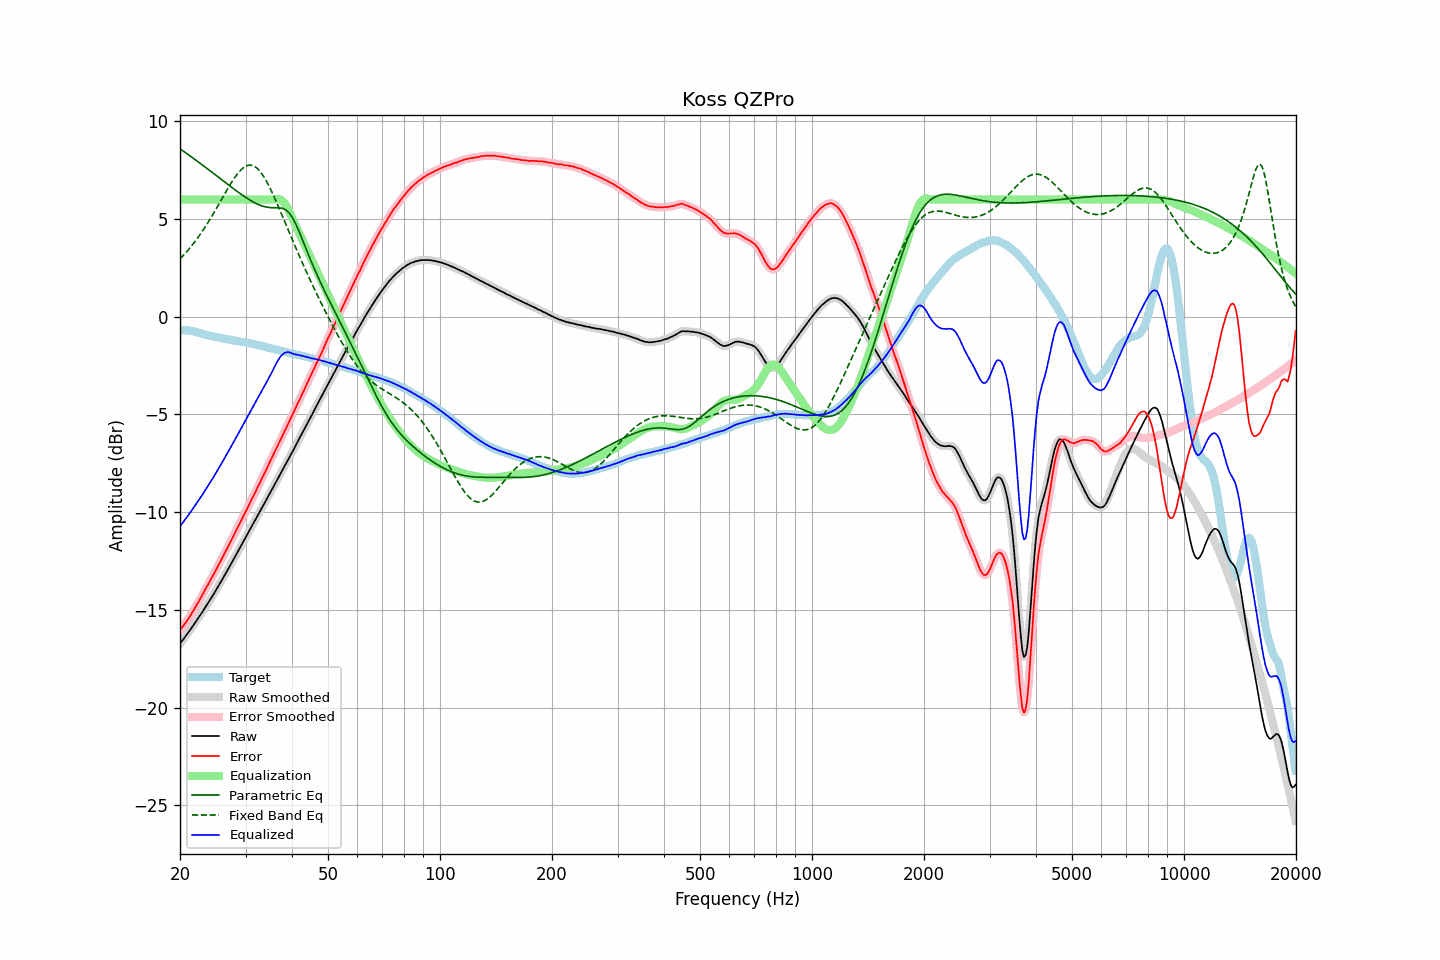

Values plotted in this chart, from the file beside it:
frequency, raw, error, smoothed, error_smoothed, equalization, parametric_eq, fixed_band_eq, equalized_raw, equalized_smoothed, target
20.00, -16.74, -16.05, -16.73, -16.04, 6.00, 8.59, 2.96, -10.74, -10.73, -0.69
20.20, -16.62, -15.93, -16.62, -15.93, 6.00, 8.54, 3.04, -10.62, -10.62, -0.69
20.40, -16.52, -15.83, -16.51, -15.82, 6.00, 8.48, 3.13, -10.52, -10.51, -0.69
20.61, -16.40, -15.71, -16.40, -15.71, 6.00, 8.42, 3.22, -10.40, -10.40, -0.69
20.81, -16.29, -15.59, -16.29, -15.60, 6.00, 8.36, 3.31, -10.29, -10.29, -0.69
21.02, -16.18, -15.48, -16.17, -15.48, 6.00, 8.30, 3.41, -10.18, -10.17, -0.69
21.23, -16.06, -15.34, -16.06, -15.35, 6.00, 8.25, 3.50, -10.06, -10.06, -0.71
21.44, -15.95, -15.22, -15.95, -15.22, 6.00, 8.19, 3.60, -9.95, -9.95, -0.72
21.66, -15.83, -15.08, -15.83, -15.09, 6.00, 8.13, 3.71, -9.83, -9.83, -0.74
21.87, -15.71, -14.95, -15.71, -14.95, 6.00, 8.07, 3.81, -9.71, -9.71, -0.76
22.09, -15.59, -14.81, -15.59, -14.81, 6.00, 8.01, 3.92, -9.59, -9.59, -0.78
22.31, -15.47, -14.66, -15.47, -14.66, 6.00, 7.95, 4.03, -9.47, -9.47, -0.81
22.54, -15.35, -14.52, -15.34, -14.52, 6.00, 7.88, 4.15, -9.35, -9.34, -0.83
22.76, -15.22, -14.37, -15.22, -14.37, 6.00, 7.82, 4.27, -9.22, -9.22, -0.85
22.99, -15.10, -14.22, -15.09, -14.22, 6.00, 7.76, 4.39, -9.10, -9.09, -0.88
23.22, -14.97, -14.06, -14.97, -14.06, 6.00, 7.70, 4.51, -8.97, -8.97, -0.91
23.45, -14.84, -13.91, -14.84, -13.91, 6.00, 7.64, 4.64, -8.84, -8.84, -0.93
23.69, -14.71, -13.77, -14.71, -13.76, 6.00, 7.58, 4.77, -8.71, -8.71, -0.94
23.92, -14.58, -13.61, -14.58, -13.62, 6.00, 7.51, 4.90, -8.58, -8.58, -0.96
24.16, -14.45, -13.47, -14.45, -13.47, 6.00, 7.45, 5.03, -8.45, -8.45, -0.97
24.40, -14.32, -13.32, -14.32, -13.32, 6.00, 7.39, 5.17, -8.32, -8.32, -0.99
24.65, -14.19, -13.18, -14.18, -13.17, 6.00, 7.32, 5.31, -8.19, -8.18, -1.01
24.89, -14.04, -13.01, -14.05, -13.01, 6.00, 7.26, 5.45, -8.04, -8.05, -1.03
25.14, -13.91, -12.86, -13.91, -12.86, 6.00, 7.20, 5.59, -7.91, -7.91, -1.05
25.39, -13.76, -12.70, -13.77, -12.70, 6.00, 7.13, 5.73, -7.76, -7.77, -1.07
25.65, -13.63, -12.55, -13.63, -12.54, 6.00, 7.07, 5.88, -7.63, -7.63, -1.08
25.91, -13.49, -12.38, -13.49, -12.39, 6.00, 7.01, 6.02, -7.49, -7.49, -1.11
26.16, -13.34, -12.23, -13.35, -12.23, 6.00, 6.94, 6.17, -7.34, -7.35, -1.12
26.43, -13.20, -12.07, -13.20, -12.07, 6.00, 6.88, 6.31, -7.20, -7.20, -1.13
26.69, -13.06, -11.91, -13.05, -11.91, 6.00, 6.82, 6.46, -7.06, -7.05, -1.15
26.96, -12.91, -11.75, -12.91, -11.75, 6.00, 6.76, 6.60, -6.91, -6.91, -1.16
27.23, -12.76, -11.58, -12.76, -11.59, 6.00, 6.69, 6.73, -6.76, -6.76, -1.17
27.50, -12.62, -11.43, -12.61, -11.43, 6.00, 6.63, 6.87, -6.62, -6.61, -1.19
27.77, -12.46, -11.26, -12.47, -11.26, 6.00, 6.57, 6.99, -6.46, -6.47, -1.21
28.05, -12.32, -11.10, -12.32, -11.09, 6.00, 6.51, 7.12, -6.32, -6.32, -1.22
28.33, -12.17, -10.93, -12.17, -10.93, 6.00, 6.45, 7.23, -6.17, -6.17, -1.24
28.62, -12.02, -10.77, -12.02, -10.77, 6.00, 6.39, 7.34, -6.02, -6.02, -1.25
28.90, -11.88, -10.61, -11.87, -10.61, 6.00, 6.33, 7.43, -5.88, -5.87, -1.26
29.19, -11.73, -10.44, -11.72, -10.44, 6.00, 6.27, 7.52, -5.73, -5.72, -1.28
29.48, -11.57, -10.28, -11.57, -10.28, 6.00, 6.21, 7.59, -5.57, -5.57, -1.29
29.78, -11.42, -10.12, -11.42, -10.12, 6.00, 6.15, 7.66, -5.42, -5.42, -1.30
30.08, -11.27, -9.96, -11.27, -9.96, 6.00, 6.10, 7.70, -5.27, -5.27, -1.31
30.38, -11.12, -9.79, -11.12, -9.79, 6.00, 6.05, 7.74, -5.12, -5.12, -1.33
30.68, -10.96, -9.61, -10.96, -9.62, 6.00, 5.99, 7.75, -4.96, -4.96, -1.34
30.99, -10.81, -9.44, -10.81, -9.44, 6.00, 5.94, 7.76, -4.81, -4.81, -1.37
31.30, -10.66, -9.28, -10.66, -9.28, 6.00, 5.90, 7.74, -4.66, -4.66, -1.38
31.61, -10.51, -9.12, -10.51, -9.12, 6.00, 5.85, 7.71, -4.51, -4.51, -1.39
31.93, -10.37, -8.96, -10.36, -8.95, 6.00, 5.81, 7.65, -4.37, -4.36, -1.41
32.24, -10.21, -8.77, -10.22, -8.78, 6.00, 5.77, 7.59, -4.21, -4.22, -1.45
32.57, -10.07, -8.61, -10.07, -8.61, 6.00, 5.73, 7.51, -4.07, -4.07, -1.46
32.89, -9.93, -8.46, -9.92, -8.44, 6.00, 5.70, 7.42, -3.93, -3.92, -1.47
33.22, -9.77, -8.26, -9.77, -8.28, 6.00, 5.67, 7.30, -3.77, -3.77, -1.50
33.55, -9.63, -8.11, -9.63, -8.11, 6.00, 5.65, 7.18, -3.63, -3.63, -1.52
33.89, -9.48, -7.94, -9.47, -7.93, 6.00, 5.62, 7.05, -3.48, -3.47, -1.54
34.23, -9.33, -7.77, -9.32, -7.76, 6.00, 5.61, 6.90, -3.33, -3.32, -1.56
34.57, -9.17, -7.58, -9.17, -7.59, 6.00, 5.60, 6.75, -3.17, -3.17, -1.58
34.92, -9.02, -7.41, -9.02, -7.41, 6.00, 5.59, 6.59, -3.02, -3.02, -1.61
35.27, -8.87, -7.25, -8.87, -7.24, 6.00, 5.58, 6.41, -2.87, -2.87, -1.62
35.62, -8.72, -7.07, -8.72, -7.07, 6.01, 5.58, 6.24, -2.71, -2.71, -1.64
35.97, -8.57, -6.90, -8.56, -6.90, 6.02, 5.58, 6.05, -2.54, -2.54, -1.67
... 635 more rows
